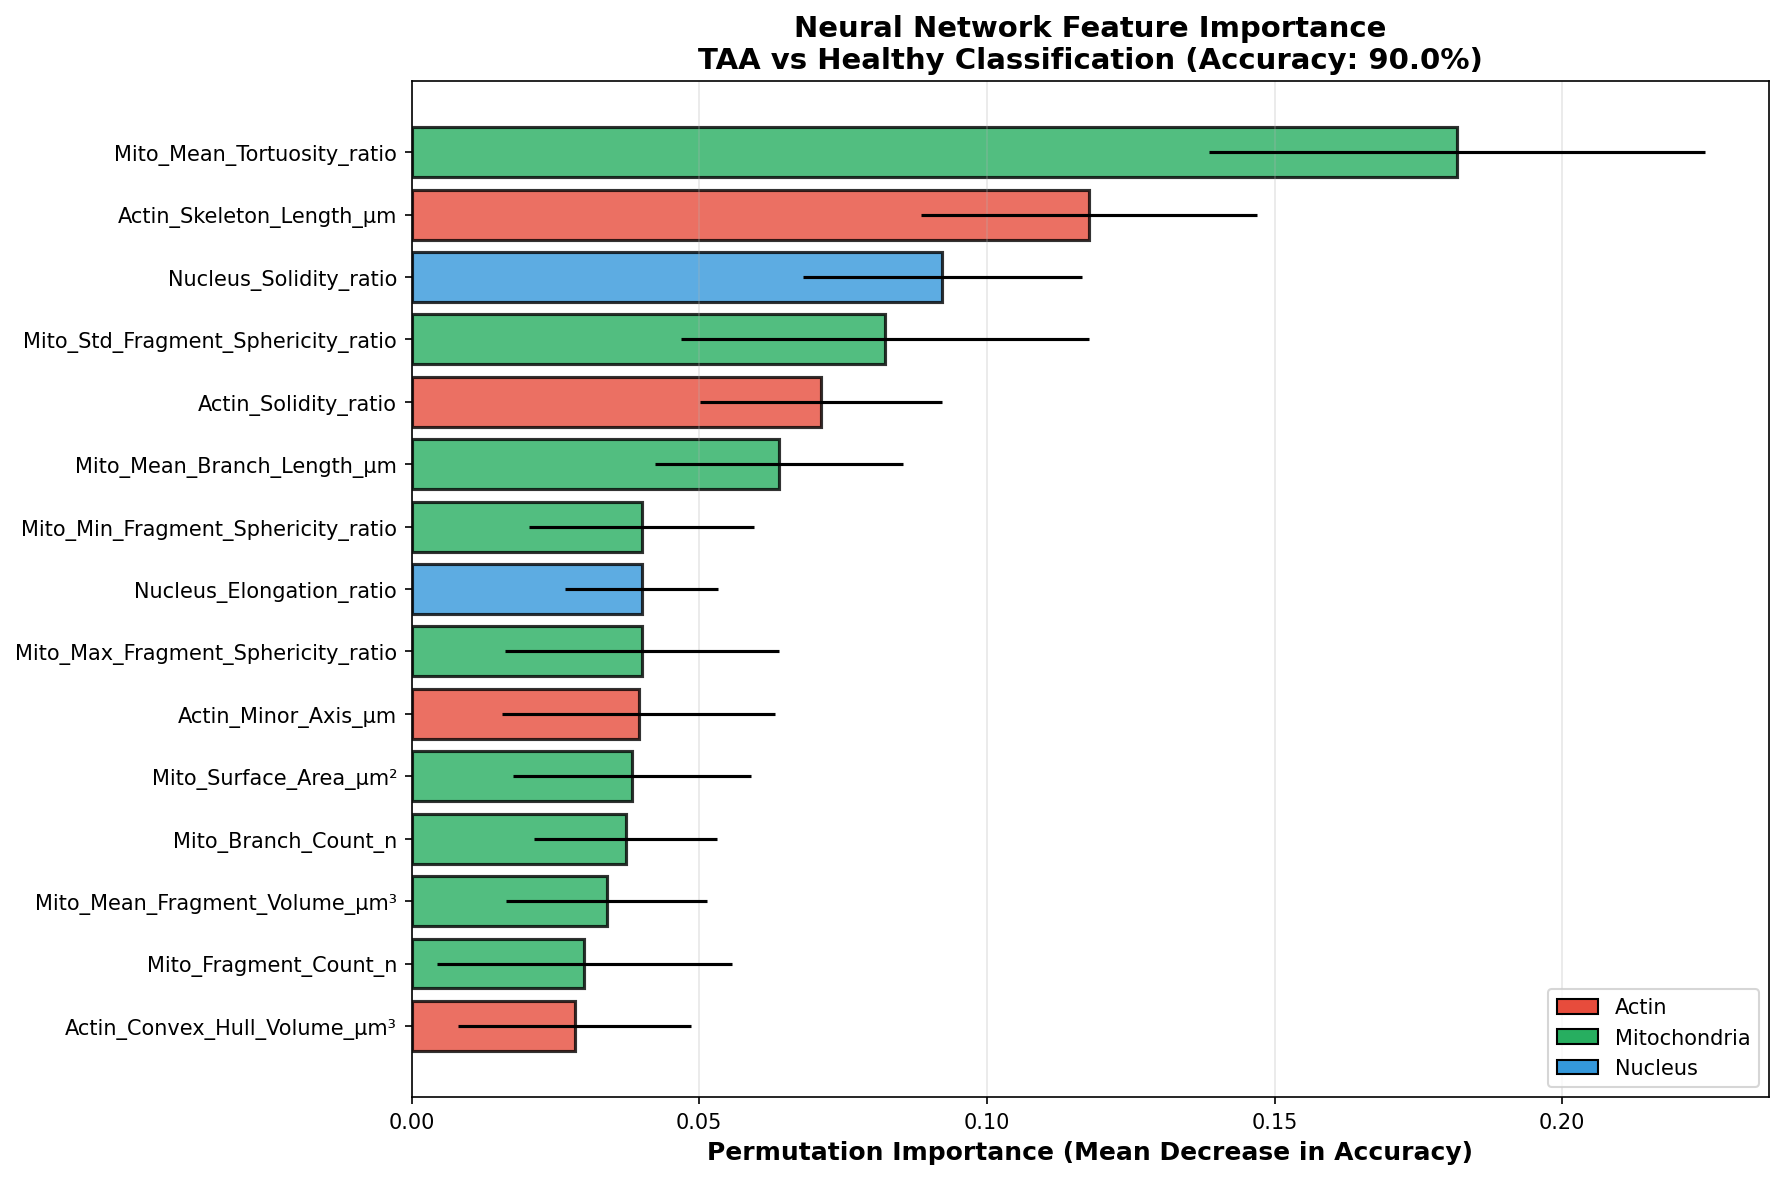

The table this chart was drawn from, first rows:
Feature, Importance_Mean, Importance_Std
Mito_Mean_Tortuosity_ratio, 0.1817, 0.04311
Actin_Skeleton_Length_µm, 0.1178, 0.02917
Nucleus_Solidity_ratio, 0.09222, 0.02424
Mito_Std_Fragment_Sphericity_ratio, 0.08222, 0.03547
Actin_Solidity_ratio, 0.07111, 0.02105
Mito_Mean_Branch_Length_µm, 0.06389, 0.02155
Mito_Min_Fragment_Sphericity_ratio, 0.04, 0.01953
Nucleus_Elongation_ratio, 0.04, 0.01333
Mito_Max_Fragment_Sphericity_ratio, 0.04, 0.0238
Actin_Minor_Axis_µm, 0.03944, 0.02376
Mito_Surface_Area_µm², 0.03833, 0.02071
Mito_Branch_Count_n, 0.03722, 0.01592
Mito_Mean_Fragment_Volume_µm³, 0.03389, 0.01747
Mito_Fragment_Count_n, 0.03, 0.0256
Actin_Convex_Hull_Volume_µm³, 0.02833, 0.02025
Mito_Mean_Fragment_Sphericity_ratio, 0.02778, 0.02992
Actin_Intermediate_Axis_µm, 0.02778, 0.01685
Mito_Total_Network_Length_µm, 0.02667, 0.017
Mito_Sphericity_ratio, 0.02667, 0.02091
Voxel_X_µm, 0.02222, 0.009938
Mito_Volume_µm³, 0.02167, 0.01883
Actin_Volume_µm³, 0.02, 0.01575
Actin_Fractional_Anisotropy_ratio, 0.01944, 0.01145
Nucleus_Sphericity_ratio, 0.015, 0.01316
Actin_Extent_ratio, 0.015, 0.0145
Mito_Junction_Count_n, 0.01278, 0.01193
Voxel_Y_µm, 0.01167, 0.01437
Nucleus_Volume_µm³, 0.01111, 0.01383
Mito_Cyclomatic_Number_n, 0.01111, 0.009938
Actin_Major_Axis_µm, 0.01056, 0.01693
Nucleus_Flatness_ratio, 0.001667, 0.0174
Voxel_Z_µm, 0.0, 0.0
